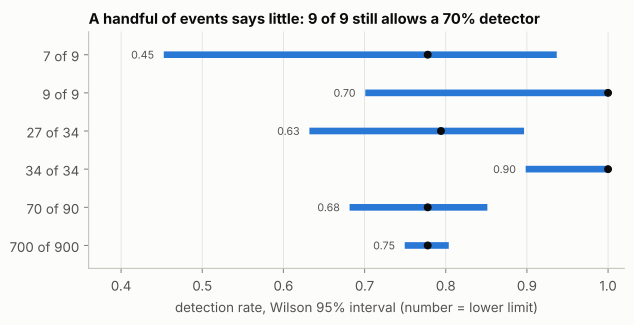

Data behind this chart, as committed beside it:
k, n, rate, low, high
7, 9, 0.7778, 0.4526, 0.9368
9, 9, 1.0, 0.7009, 1.0
27, 34, 0.7941, 0.632, 0.8965
34, 34, 1.0, 0.8985, 1.0
70, 90, 0.7778, 0.6815, 0.8513
700, 900, 0.7778, 0.7495, 0.8037
